Run: headless pygame with SDL's dummy video driver; simulated clock (each Clock.tick advances the game by its frame time, no real sleeping); random seed 0; keys injected as events and as key.get_pressed() state; no mouse input.
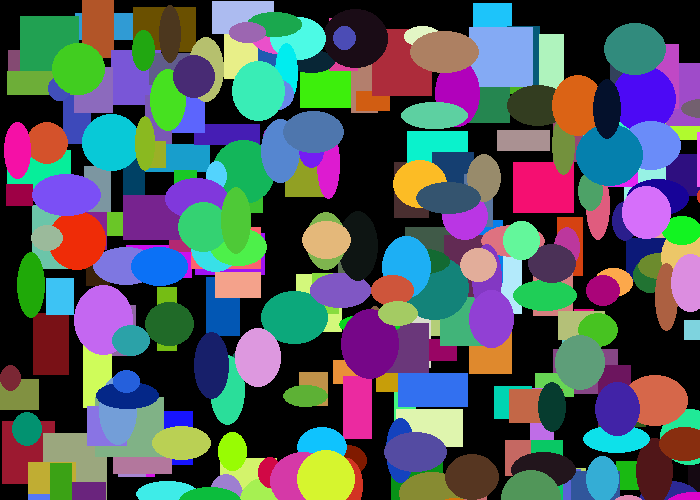
Frame 1 of 4 · flips 1–60 · no input
Frame 2 of 4 · flips 61–180 · tapped SPACE, RETURN · held RIGHT (→), D · screen unchanged from frame 1, image omitted
Frame 3 of 4 · flips 181–300 · held DOWN (↓), S · screen unchanged from frame 2, image omitted
Frame 4 of 4 · flips 301–420 · held LEFT (←), A, UP (↑), W · screen unchanged from frame 3, image omitted

The pygame program that drew these frames:

'''
Programmed by: Christian Moloci

Chpater 12 Lab: Classes and Graphics

http://programarcadegames.com/index.php?chapter=lab_classes_and_graphics&lang=en

Continue from #12
'''
 
import pygame
import random
 
# Define some colors
BLACK = (0, 0, 0)
WHITE = (255, 255, 255)
GREEN = (0, 255, 0)
RED = (255, 0, 0)

#vars
loop_counter = 0
cl = 0

class Rectangle():
    def __init__(self):
        self.x = 0
        self.y = 0
        self.h = 0
        self.w = 0
        self.change_x = 0
        self.change_y = 0
        self.COLOR = (0, 0, 0)
    def draw(self):
        pygame.draw.rect(screen, self.COLOR, [self.x, self.y, self.w, self.h])
    def move(self):
        self.x += self.change_x
        self.y += self.change_y
    
class Ellipse(Rectangle):
    def __init__(self):
        super().__init__()
    def draw(self):
        pygame.draw.ellipse(screen, self.COLOR, [self.x, self.y, self.w, self.h])


pygame.init()
 
# Set the width and height of the screen [width, height]
size = (700, 500)
screen = pygame.display.set_mode(size)
 
pygame.display.set_caption("My Game")
 
# Loop until the user clicks the close button.
done = False
 
# Used to manage how fast the screen updates
clock = pygame.time.Clock()

# Create a list to store numbers to output our shapes
my_list = []

# Creats random numbers and appends the to our newly made list
for i in range(1000):
    my_object = Rectangle()
    my_object.x = random.randint(0, 700)
    my_object.y = random.randint(0, 500)
    my_object.h = random.randint(20, 70)
    my_object.w = random.randint(20, 70)
    cs1 = random.randrange(0, 255)
    cs2 = random.randrange(0, 255)
    cs3 = random.randrange(0, 255)
    my_object.change_x = random.randint(-3, 3)
    my_object.change_y = random.randint(-3, 3)

    my_list.append(my_object.x)
    my_list.append(my_object.y)
    my_list.append(my_object.h)
    my_list.append(my_object.w)
    my_list.append(cs1)
    my_list.append(cs2)
    my_list.append(cs3)

# create a second list for our Ellipse values
my_second_list = []

# Assings properties to newly made list for our ellipse properties
for i in range(1000):
    my_second_object = Ellipse()
    my_second_object.x = random.randint(0, 700)
    my_second_object.y = random.randint(0, 500)
    my_second_object.h = random.randint(20, 70)
    my_second_object.w = random.randint(20, 70)
    cs1 = random.randrange(0, 255)
    cs2 = random.randrange(0, 255)
    cs3 = random.randrange(0, 255)
    my_second_object.change_x = random.randint(-3, 3)
    my_second_object.change_y = random.randint(-3, 3)

    my_second_list.append(my_second_object.x)
    my_second_list.append(my_second_object.y)
    my_second_list.append(my_second_object.h)
    my_second_list.append(my_second_object.w)
    my_second_list.append(cs1)
    my_second_list.append(cs2)
    my_second_list.append(cs3)
 
# -------- Main Program Loop -----------
while not done:
    # --- Main event loop
    for event in pygame.event.get():
        if event.type == pygame.QUIT:
            done = True
 
    # --- Game logic should go here
 
    # --- Screen-clearing code goes here
 
    # Here, we clear the screen to white. Don't put other drawing commands
    # above this, or they will be erased with this command.
 
    # If you want a background image, replace this clear with blit'ing the
    # background image.
    screen.fill(BLACK)
 
    # --- Drawing code should go here

    # Loop to display 1000 randomized rectangles
    while loop_counter <= 999:
        my_object.x = my_list[loop_counter]
        loop_counter += 1

        my_object.y = my_list[loop_counter]
        loop_counter += 1

        my_object.h = my_list[loop_counter]
        loop_counter += 1

        my_object.w = my_list[loop_counter]
        loop_counter += 1

        a = my_list[loop_counter]
        loop_counter += 1

        b = my_list[loop_counter]
        loop_counter += 1

        c = my_list[loop_counter]
        loop_counter += 1

        my_object.COLOR = (a, b, c)

        my_object.draw()

    # Resets the counter so we can reuse it
    loop_counter = 0

    # Loop to display 1000 randomized ellipses
    while loop_counter <= 999:
        my_second_object.x = my_second_list[loop_counter]
        loop_counter += 1

        my_second_object.y = my_second_list[loop_counter]
        loop_counter += 1

        my_second_object.h = my_second_list[loop_counter]
        loop_counter += 1

        my_second_object.w = my_second_list[loop_counter]
        loop_counter += 1

        a = my_second_list[loop_counter]
        loop_counter += 1

        b = my_second_list[loop_counter]
        loop_counter += 1

        c = my_second_list[loop_counter]
        loop_counter += 1

        my_second_object.COLOR = (a, b, c)

        my_second_object.draw()

    # Resets the counter so we can repeat the process the next time around
    loop_counter = 0
 
    # --- Go ahead and update the screen with what we've drawn.
    pygame.display.flip()
 
    # --- Limit to 60 frames per second
    clock.tick(10)
 
# Close the window and quit.
pygame.quit()
